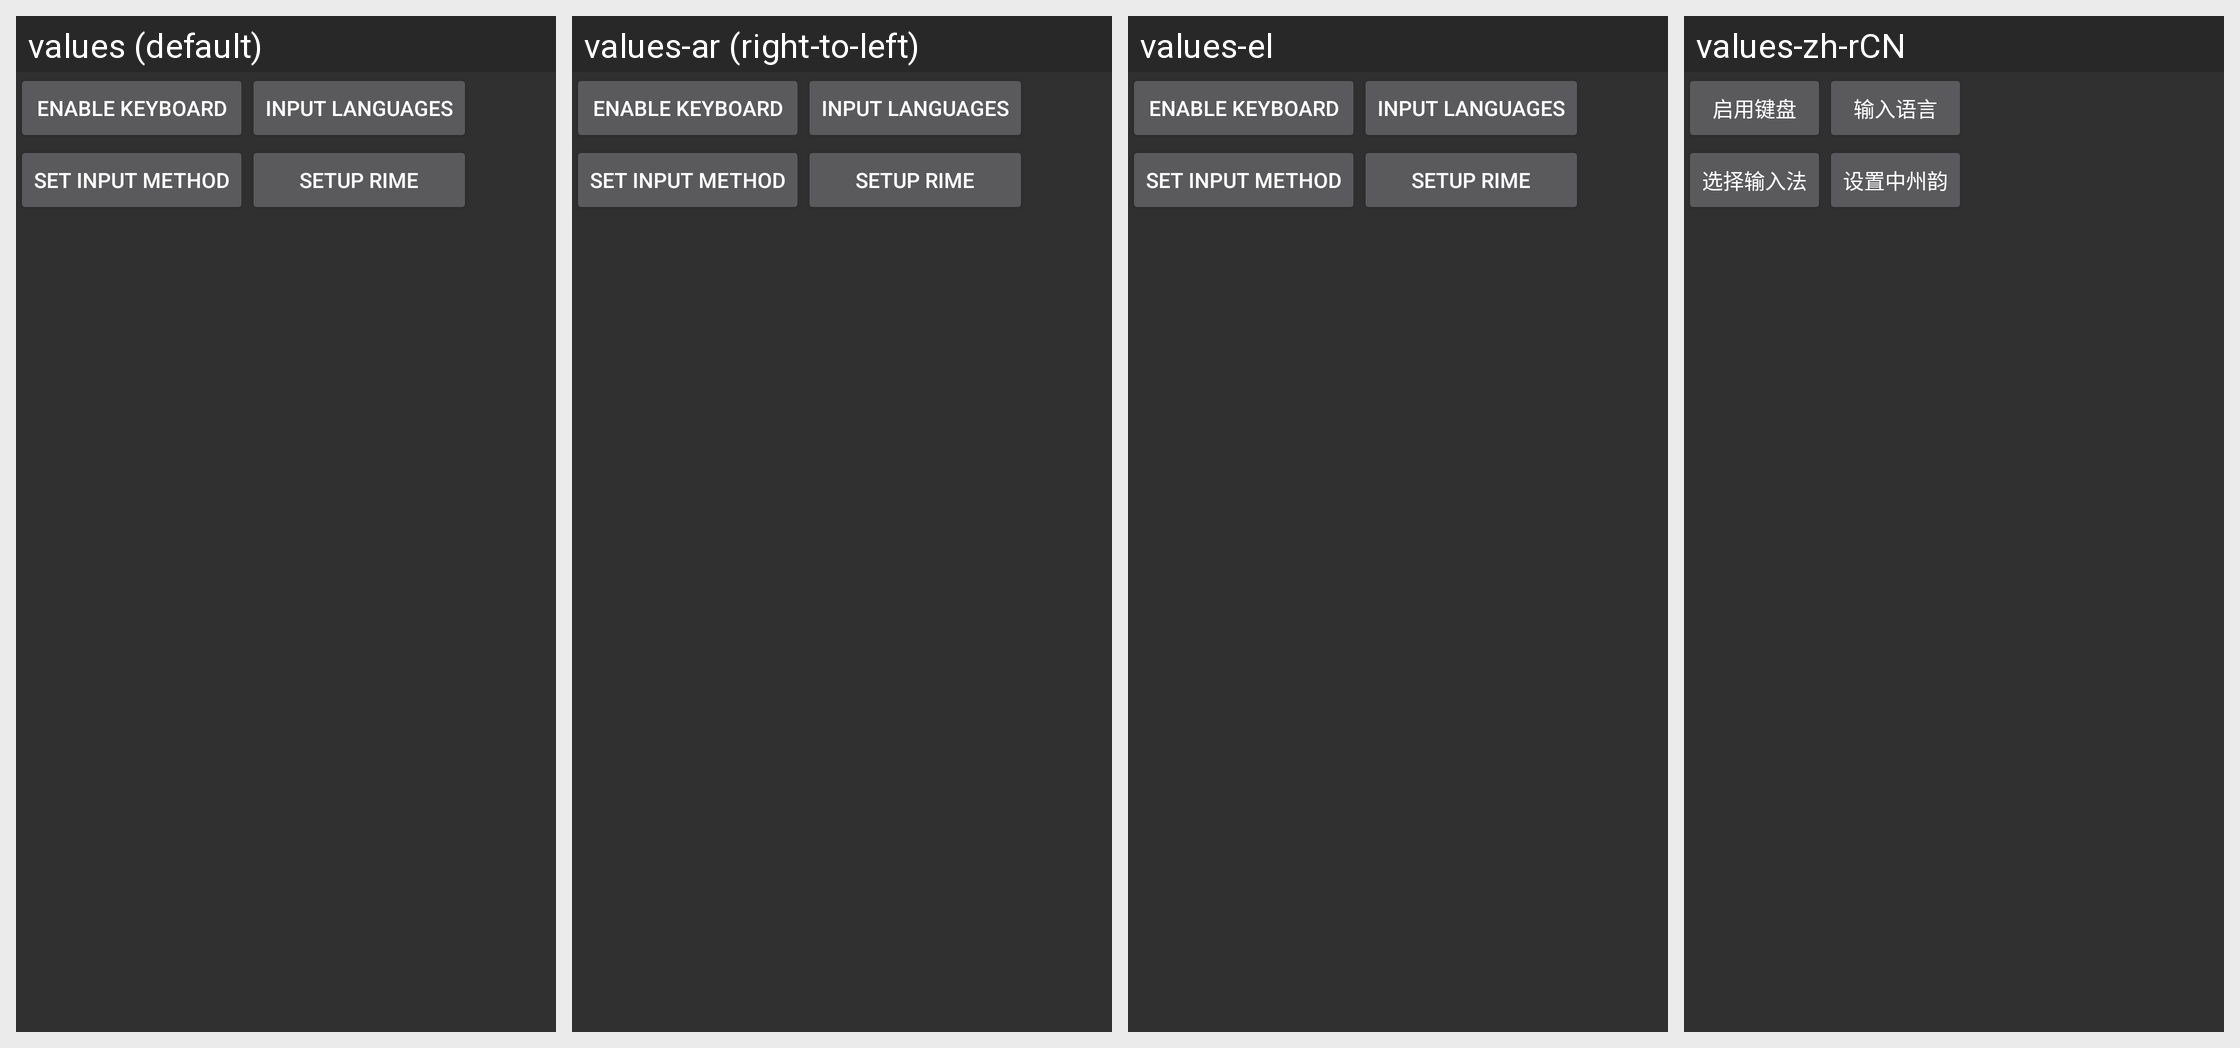

This grid shows one Android layout under several languages. Give, for every string resource on the screen, its name, the default text and each shown locale's text.
Android screen res/layout/main.xml rendered under 4 locales, left to right: values (default), values-ar (right-to-left), values-el, values-zh-rCN. Device: Nexus 5 (rendered at 1080×1920; each locale shown at half size, 540×960, under a caption strip naming it); theme AppTheme.
Other locales in the repository, not shown: values-bg, values-bg-rST, values-ca, values-cs, values-da, values-de-rNE, values-en-rGB, values-es, values-es-rLA, values-es-rUS, values-fa, values-fi, values-fr, values-he, values-hr, values-hu, values-in, values-it, values-ja, values-jb, values-ko, values-lt, values-lv, values-nb, values-nl, values-pl, values-pt, values-pt-rPT, values-rm, values-ro, values-ru, values-si, values-sk, values-sl, values-sr, values-sv, values-ta, values-th, values-tl, values-tr, values-uk, values-vi, values-zh-rTW.
Strings drawn on this screen, with the default value and each locale's value (text and hints the layout hard-codes, and strings that could not be matched under every locale, appear in the picture but are not listed):

main_setup_configure_imes
  values: Enable keyboard
  values-ar: Enable keyboard  [not translated; the default value is used]
  values-el: Enable keyboard  [not translated; the default value is used]
  values-zh-rCN: 启用键盘

main_setup_input_lang
  values: Input languages
  values-ar: Input languages  [not translated; the default value is used]
  values-el: Input languages  [not translated; the default value is used]
  values-zh-rCN: 输入语言

main_setup_set_ime
  values: Set input method
  values-ar: Set input method  [not translated; the default value is used]
  values-el: Set input method  [not translated; the default value is used]
  values-zh-rCN: 选择输入法

main_setup_rime
  values: Setup RIME
  values-ar: Setup RIME  [not translated; the default value is used]
  values-el: Setup RIME  [not translated; the default value is used]
  values-zh-rCN: 设置中州韵
